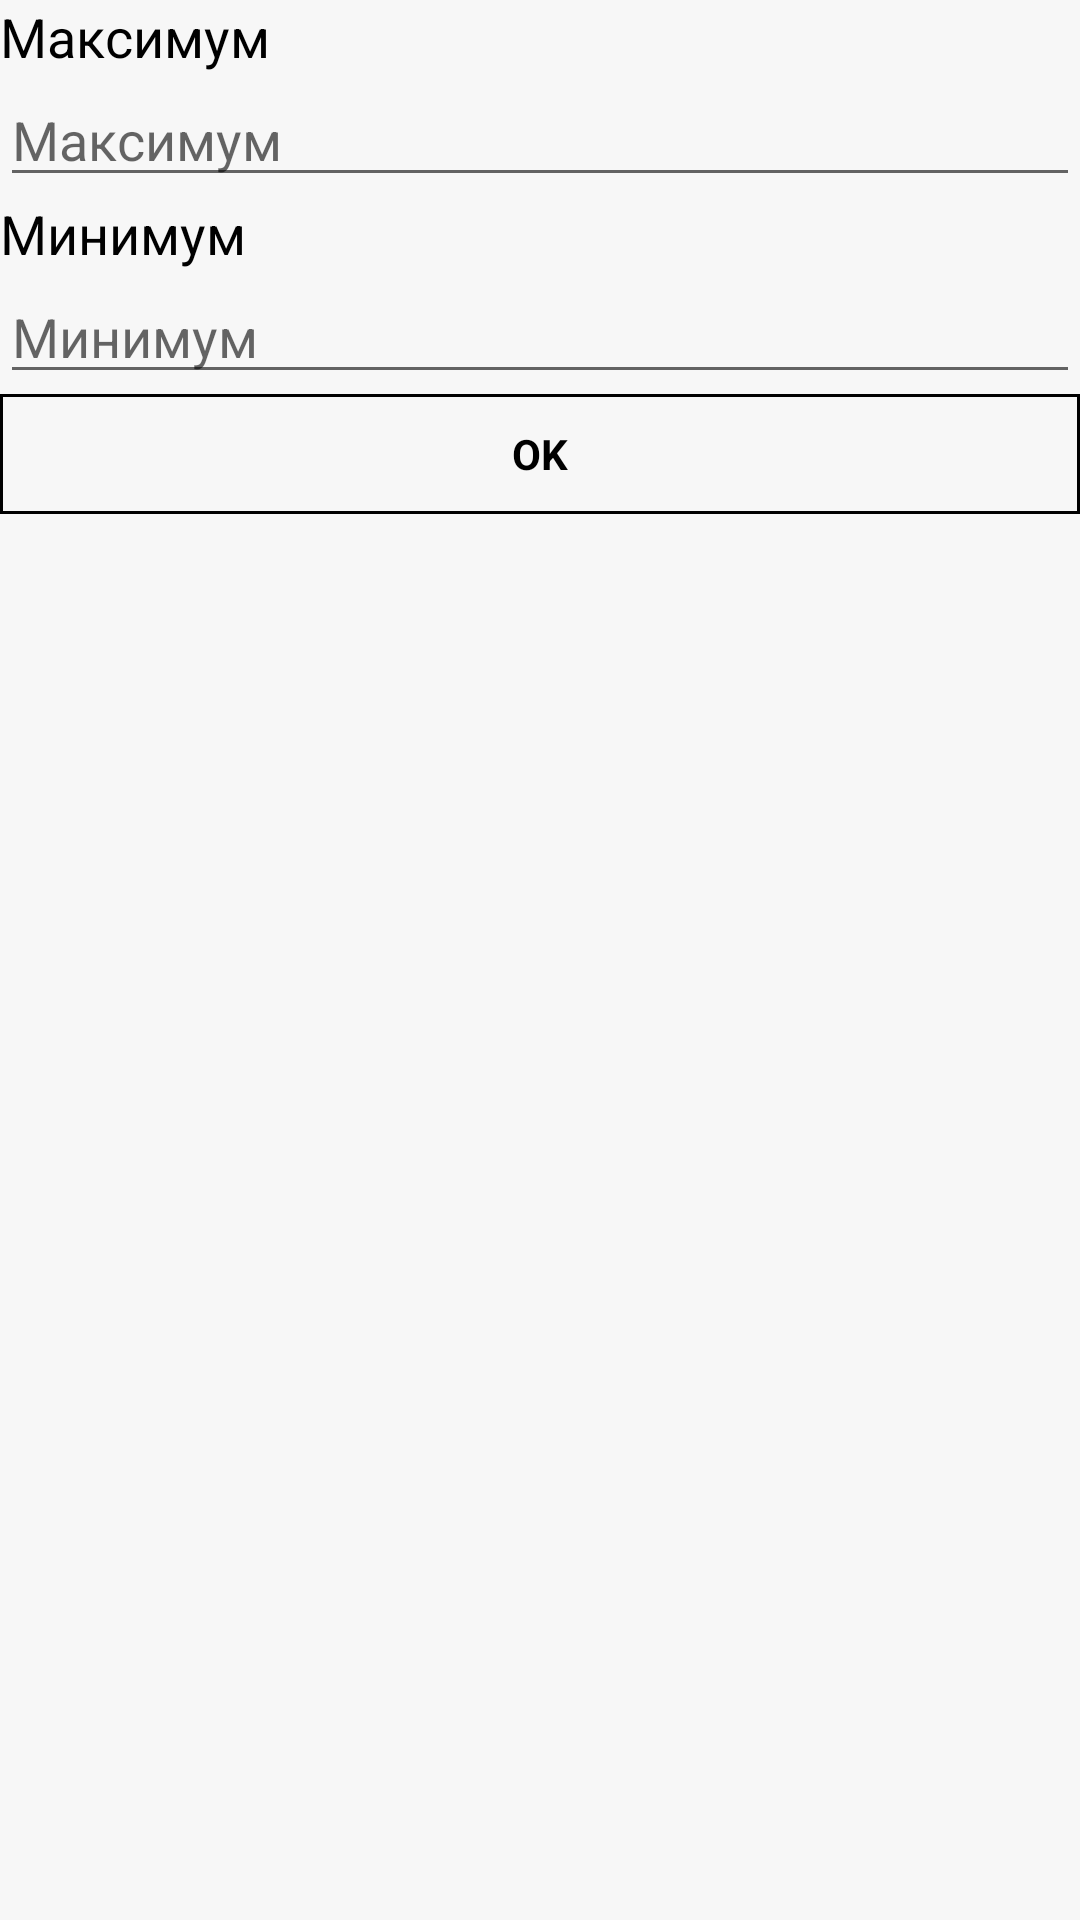

Layout XML and referenced resources for this Android screen:
<!-- AndroidManifest.xml: application theme AppTheme -->
<!-- res/layout/activiti_price_filter.xml -->
<?xml version="1.0" encoding="utf-8"?>
<LinearLayout xmlns:android="http://schemas.android.com/apk/res/android"
              android:orientation="vertical"
              android:layout_width="match_parent"
              android:layout_height="match_parent">

    <TextView
            android:layout_width="match_parent"
            android:layout_height="wrap_content"
            android:textAppearance="?android:attr/textAppearanceMedium"
            android:text="@string/Maximum"
            android:id="@+id/textView"/>
    <EditText
            android:layout_width="match_parent"
            android:layout_height="wrap_content"
            android:inputType="number"
            android:ems="10"
            android:id="@+id/edCostFilterMax" android:hint="@string/Maximum"/>
    <TextView
            android:layout_width="match_parent"
            android:layout_height="wrap_content"
            android:textAppearance="?android:attr/textAppearanceMedium"
            android:text="@string/Minimum"
            android:id="@+id/textView2"/>
    <EditText
            android:layout_width="match_parent"
            android:layout_height="wrap_content"
            android:inputType="number"
            android:ems="10"
            android:id="@+id/edCostFilterMin" android:layout_gravity="center_horizontal" android:hint="@string/Minimum"/>
    <Button
            android:layout_width="match_parent"
            android:layout_height="wrap_content"
            android:text="@android:string/ok"
            android:id="@+id/btnCostFilterOk" android:onClick="onCostFilterOk"/>
</LinearLayout>
<!-- resources referenced by this layout -->
<resources>
  <string name="Maximum">Максимум</string>
  <string name="Minimum">Минимум</string>
  <style name="AppTheme" parent="Theme.AppCompat.Light">
          <item name="android:colorBackground">#F7F7F7</item>
          <item name="android:textColor">#ff000000</item>
         
          <item name="android:buttonStyle">@style/AppThemeButton</item>
      </style>
  <style name="AppThemeButton" parent="@android:style/Widget.Button">
  
          <item name="android:textStyle">bold</item>
          <item name="android:background">@drawable/border</item>
          <item name="android:textColor">#ff000000</item>
          <item name="android:minHeight">40dp</item>
          <item name="android:minWidth">60dp</item>
          <item name="android:gravity">center</item>
  
      </style>
  <!-- drawable border (drawable) -->
  <?xml version="1.0" encoding="UTF-8"?>
  <shape xmlns:android="http://schemas.android.com/apk/res/android" android:shape="rectangle">
      <stroke
              android:width="1dp"
              android:color="#ff000000" />
  
  </shape>
</resources>
